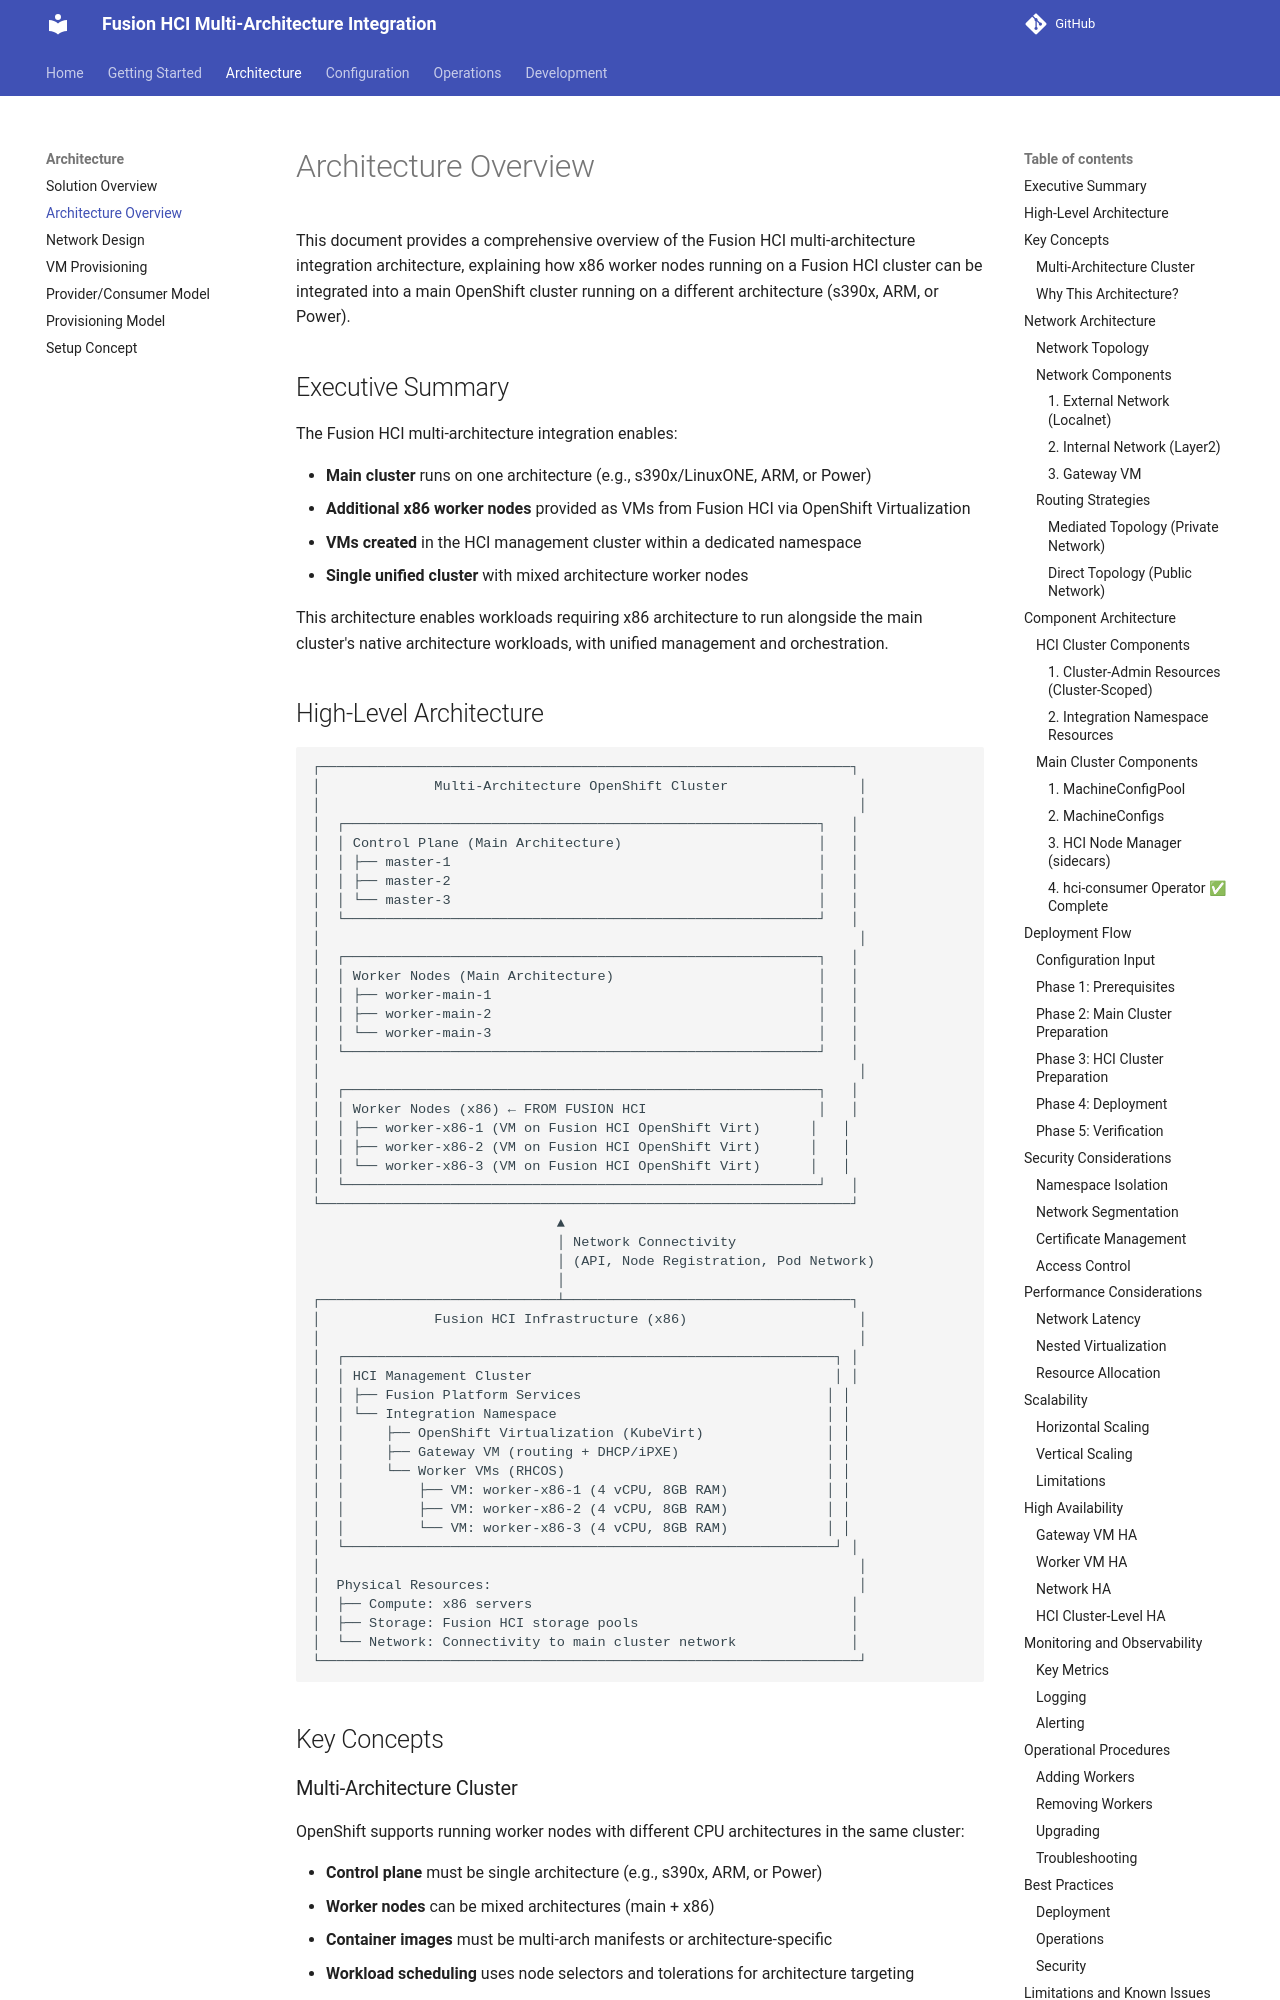

repository: IBM/fusion-hci-integration · page: architecture/architecture-overview/index.html · generator: mkdocs

# Architecture Overview

This document provides a comprehensive overview of the Fusion HCI multi-architecture integration architecture, explaining how x86 worker nodes running on a Fusion HCI cluster can be integrated into a main OpenShift cluster running on a different architecture (s390x, ARM, or Power).

## Executive Summary

The Fusion HCI multi-architecture integration enables:

- **Main cluster** runs on one architecture (e.g., s390x/LinuxONE, ARM, or Power)
- **Additional x86 worker nodes** provided as VMs from Fusion HCI via OpenShift Virtualization
- **VMs created** in the HCI management cluster within a dedicated namespace
- **Single unified cluster** with mixed architecture worker nodes

This architecture enables workloads requiring x86 architecture to run alongside the main cluster's native architecture workloads, with unified management and orchestration.
